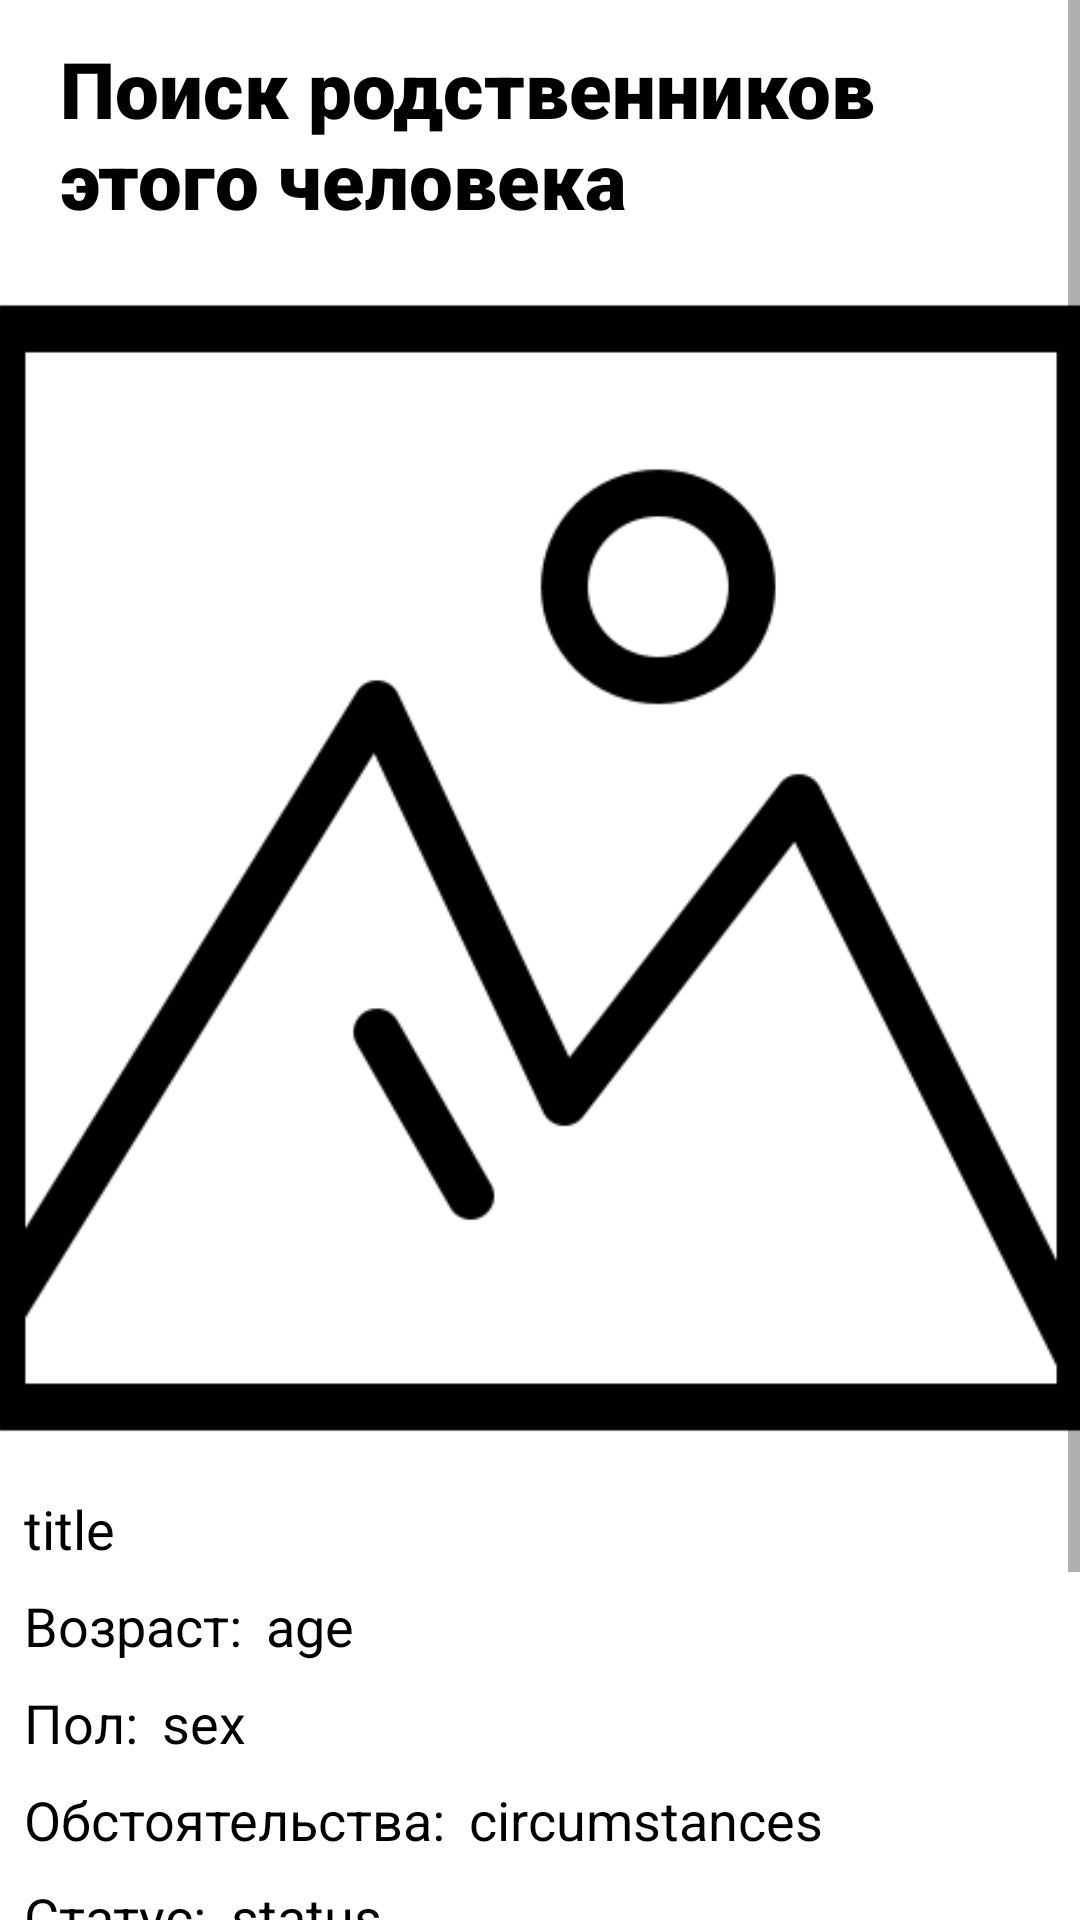

Produce the Android XML layout that renders to this screen, including the resource entries it uses.
<!-- AndroidManifest.xml: application theme Theme.LostButFound -->
<!-- res/layout/activity_relative_page_view.xml -->
<?xml version="1.0" encoding="utf-8"?>
<ScrollView
    xmlns:android="http://schemas.android.com/apk/res/android"
    xmlns:app="http://schemas.android.com/apk/res-auto"
    xmlns:tools="http://schemas.android.com/tools"
    android:layout_width="match_parent"
    android:layout_height="wrap_content"
    tools:context=".itemPageView.RelativePageView">

    <androidx.constraintlayout.widget.ConstraintLayout
        android:layout_width="match_parent"
        android:layout_height="match_parent">

        <RelativeLayout
            android:id="@+id/relativeLayout"
            android:layout_width="match_parent"
            android:layout_height="wrap_content"
            android:background="@color/white"
            android:padding="12dp"
            app:layout_constraintEnd_toEndOf="parent"
            app:layout_constraintStart_toStartOf="parent"
            app:layout_constraintTop_toTopOf="parent">

            <TextView
                android:id="@+id/textView"
                android:layout_width="300dp"
                android:layout_height="wrap_content"
                android:layout_centerVertical="true"
                android:layout_marginLeft="8dp"
                android:fontFamily="sans-serif-black"
                android:text="Поиск родственников этого человека"
                android:textColor="@color/black"
                android:textSize="26sp" />

            <ImageView
                android:id="@+id/editImageView"
                android:layout_width="25dp"
                android:layout_height="25dp"
                android:layout_alignParentRight="true"
                android:layout_centerVertical="true"
                android:layout_marginRight="50dp"
                android:contentDescription="@string/app_name"
                android:src="@drawable/edit" />

            <ImageView
                android:id="@+id/deleteImageView"
                android:layout_width="25dp"
                android:layout_height="25dp"
                android:layout_alignParentRight="true"
                android:layout_centerVertical="true"
                android:contentDescription="@string/app_name"
                android:src="@drawable/trash" />


        </RelativeLayout>

        <ImageView
            android:id="@+id/imageView"
            android:layout_width="400dp"
            android:layout_height="400dp"
            android:scaleType="fitCenter"
            android:src="@drawable/picture_frame"
            app:layout_constraintEnd_toEndOf="parent"
            app:layout_constraintStart_toStartOf="parent"
            app:layout_constraintTop_toBottomOf="@+id/relativeLayout" />

        <TextView
            android:id="@+id/myTitle"
            android:layout_width="match_parent"
            android:layout_height="wrap_content"
            android:layout_marginStart="8dp"
            android:layout_marginTop="8dp"
            android:layout_marginEnd="8dp"
            android:text="title"
            android:textColor="@color/black"
            android:textSize="18sp"
            app:layout_constraintStart_toStartOf="parent"
            app:layout_constraintTop_toBottomOf="@+id/imageView" />

        <TextView
            android:id="@+id/ageText"
            android:layout_width="wrap_content"
            android:layout_height="wrap_content"
            android:layout_marginStart="8dp"
            android:layout_marginTop="8dp"
            android:text="Возраст:"
            android:textColor="@color/black"
            android:textSize="18sp"
            app:layout_constraintStart_toStartOf="parent"
            app:layout_constraintTop_toBottomOf="@+id/myTitle" />
        <TextView
            android:id="@+id/myAge"
            android:layout_width="315dp"
            android:layout_height="wrap_content"
            android:layout_marginStart="8dp"
            android:layout_marginTop="8dp"
            android:text="age"
            android:textColor="@color/black"
            android:textSize="18sp"
            app:layout_constraintStart_toEndOf="@+id/ageText"
            app:layout_constraintTop_toBottomOf="@+id/myTitle" />

        <TextView
            android:id="@+id/sexText"
            android:layout_width="wrap_content"
            android:layout_height="wrap_content"
            android:layout_marginStart="8dp"
            android:layout_marginTop="8dp"
            android:text="Пол:"
            android:textColor="@color/black"
            android:textSize="18sp"
            app:layout_constraintStart_toStartOf="parent"
            app:layout_constraintTop_toBottomOf="@+id/myAge" />
        <TextView
            android:id="@+id/mySex"
            android:layout_width="350dp"
            android:layout_height="wrap_content"
            android:layout_marginStart="8dp"
            android:layout_marginTop="8dp"
            android:text="sex"
            android:textColor="@color/black"
            android:textSize="18sp"
            app:layout_constraintStart_toEndOf="@+id/sexText"
            app:layout_constraintTop_toBottomOf="@+id/myAge" />

        <TextView
            android:id="@+id/circumstancesText"
            android:layout_width="wrap_content"
            android:layout_height="wrap_content"
            android:layout_marginStart="8dp"
            android:layout_marginTop="8dp"
            android:text="Обстоятельства:"
            android:textColor="@color/black"
            android:textSize="18sp"
            app:layout_constraintStart_toStartOf="parent"
            app:layout_constraintTop_toBottomOf="@+id/mySex" />
        <TextView
            android:id="@+id/myCircumstances"
            android:layout_width="245dp"
            android:layout_height="wrap_content"
            android:layout_marginStart="8dp"
            android:layout_marginTop="8dp"
            android:text="circumstances"
            android:textColor="@color/black"
            android:textSize="18sp"
            app:layout_constraintStart_toEndOf="@+id/circumstancesText"
            app:layout_constraintTop_toBottomOf="@+id/mySex" />

        <TextView
            android:id="@+id/statusText"
            android:layout_width="wrap_content"
            android:layout_height="wrap_content"
            android:layout_marginStart="8dp"
            android:layout_marginTop="8dp"
            android:text="Статус:"
            android:textColor="@color/black"
            android:textSize="18sp"
            app:layout_constraintStart_toStartOf="parent"
            app:layout_constraintTop_toBottomOf="@+id/myCircumstances" />
        <TextView
            android:id="@+id/myStatus"
            android:layout_width="330dp"
            android:layout_height="wrap_content"
            android:layout_marginStart="8dp"
            android:layout_marginTop="8dp"
            android:text="status"
            android:textColor="@color/black"
            android:textSize="18sp"
            app:layout_constraintStart_toEndOf="@+id/statusText"
            app:layout_constraintTop_toBottomOf="@+id/myCircumstances" />

        <TextView
            android:id="@+id/locationText"
            android:layout_width="wrap_content"
            android:layout_height="wrap_content"
            android:layout_marginStart="8dp"
            android:layout_marginTop="8dp"
            android:text="Город:"
            android:textColor="@color/black"
            android:textSize="18sp"
            app:layout_constraintStart_toStartOf="parent"
            app:layout_constraintTop_toBottomOf="@+id/myStatus" />
        <TextView
            android:id="@+id/myLocation"
            android:layout_width="330dp"
            android:layout_height="wrap_content"
            android:layout_marginStart="8dp"
            android:layout_marginTop="8dp"
            android:text="location"
            android:textColor="@color/black"
            android:textSize="18sp"
            app:layout_constraintStart_toEndOf="@+id/locationText"
            app:layout_constraintTop_toBottomOf="@+id/myStatus" />

        <Button
            android:id="@+id/whatsapp"
            android:layout_width="180dp"
            android:layout_height="50dp"
            android:layout_marginStart="8dp"
            android:layout_marginTop="8dp"
            android:backgroundTint="@color/coursera"
            android:shadowColor="@color/black"
            android:text="Написать"
            android:textColor="@color/white"
            app:layout_constraintEnd_toStartOf="@+id/call"
            app:layout_constraintHorizontal_bias="0.5"
            app:layout_constraintStart_toStartOf="parent"
            app:layout_constraintTop_toBottomOf="@+id/myLocation" />

        <Button
            android:id="@+id/call"
            android:layout_width="180dp"
            android:layout_height="50dp"
            android:layout_marginStart="8dp"
            android:layout_marginTop="8dp"
            android:layout_marginEnd="8dp"
            android:backgroundTint="@color/coursera"
            android:shadowColor="@color/black"
            android:text="Позвонить"
            android:textColor="@color/white"
            app:layout_constraintEnd_toEndOf="parent"
            app:layout_constraintHorizontal_bias="0.5"
            app:layout_constraintStart_toEndOf="@+id/whatsapp"
            app:layout_constraintTop_toBottomOf="@+id/myLocation" />

        <TextView
            android:id="@+id/myData"
            android:layout_width="wrap_content"
            android:layout_height="wrap_content"
            android:layout_marginStart="8dp"
            android:layout_marginTop="16dp"
            android:layout_marginEnd="8dp"
            android:text="Data"
            android:textSize="18sp"
            android:textColor="@color/black"
            app:layout_constraintEnd_toEndOf="parent"
            app:layout_constraintHorizontal_bias="0.5"
            app:layout_constraintStart_toStartOf="parent"
            app:layout_constraintTop_toBottomOf="@+id/call" />

    </androidx.constraintlayout.widget.ConstraintLayout>

</ScrollView>
<!-- resources referenced by this layout -->
<resources>
  <color name="black">#FF000000</color>
  <color name="coursera">#0056d2</color>
  <color name="white">#FFFFFFFF</color>
  <!-- drawable picture_frame: png bitmap (drawable, 12649 bytes) -->
  <string name="app_name">LostButFound</string>
  <style name="Theme.LostButFound" parent="Theme.MaterialComponents.DayNight.NoActionBar">
          
          <item name="colorPrimary">@color/purple_500</item>
          <item name="colorPrimaryVariant">@color/purple_700</item>
          <item name="colorOnPrimary">@color/white</item>
          
          <item name="colorSecondary">@color/teal_200</item>
          <item name="colorSecondaryVariant">@color/teal_700</item>
          <item name="colorOnSecondary">@color/black</item>
          
          <item name="android:statusBarColor" tools:targetApi="l">?attr/colorPrimaryVariant</item>
          
      </style>
  <color name="purple_500">#FF6200EE</color>
  <color name="purple_700">#FF3700B3</color>
  <color name="teal_200">#FF03DAC5</color>
  <color name="teal_700">#FF018786</color>
</resources>
